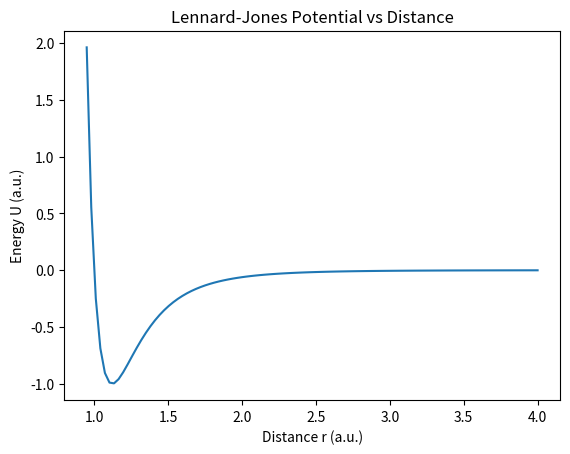
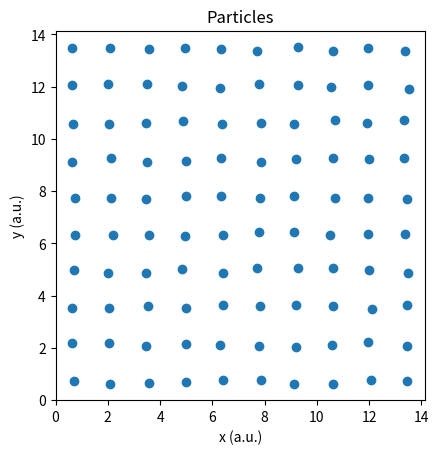
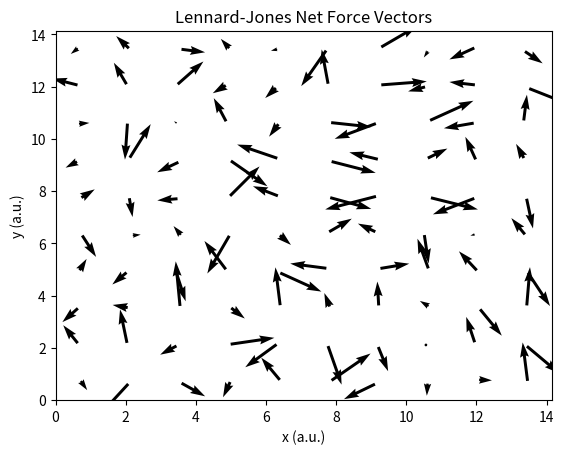
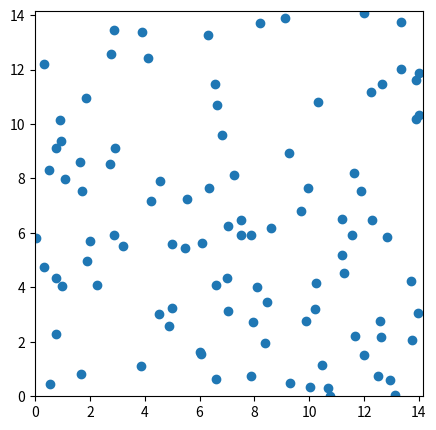

These figures' Python source, in order:
# %%
import numpy as np
import sympy as sp
import matplotlib
import matplotlib.pyplot as plt
from matplotlib import animation
from matplotlib.animation import PillowWriter
# from itertools import combinations
import warnings
warnings.filterwarnings("ignore")

# %% [markdown]
# $r_{ij} = r_i - r_j$
# $$
# U(r_{ij}) = 4\varepsilon [(\sigma/r_{ij})^{12} - (\sigma/r_{ij})^6] \\
# U^*(r_{ij}) = 4[(r_{ij}^*)^{-12} - (r_{ij}^*)^{-6}] \\
# $$
# Force atom $j$ exerts on $i$
# $$
# \vec{F}^*(r_{ij}) = 48[(r_{ij}^*)^{-6} - 0.5](r_{ij}^*)^{-8} \vec{r_{ij}^*} \\
# $$

# %%
def magnitude2(x):
    return (x*x).sum(axis=0)

def lj_U(x):
    return 4*(x**-6 - 1)*x**-6

def lj_U_vec(r):
    r2 = magnitude2(r)
    return 4*(r2**-3 - 1)*r2**-3

def lj_F_vec(r):
    r2 = magnitude2(r)
    return -48*(r2**-3 - 0.5)*r2**-4 * r

print("testing with r as [xs, ys]")
r = np.array([[1,2,3],[2,3,4]], dtype=float)
print(magnitude2(r))
print(lj_U_vec(r))
print(lj_F_vec(r))

print()
print("testing with r as [x matrix, y matrix]")
rmat = np.array([
    [[1,1,1],[2,2,2],[3,3,3]],
    [[2,3,4],[2,3,4],[2,3,4]],
], dtype=float)
print(magnitude2(rmat))
print(lj_U_vec(rmat))
print(lj_F_vec(rmat))

x = np.linspace(0.95,4,100)
plt.plot(x,lj_U(x))

plt.title("Lennard-Jones Potential vs Distance")
plt.xlabel("Distance r (a.u.)")
plt.ylabel("Energy U (a.u.)")
plt.show()


# %%
# SET UP RANDOM INITIAL CONDITIONS
rng = np.random.default_rng(seed=102)

X_U_MIN = 2**(1/6)*1
N_L = 10
N = N_L*N_L
DIM = 2

DENSITY = 0.5
LINEAR_DENSITY = DENSITY**(1/DIM)
L = N_L / LINEAR_DENSITY
print(L)

def generate_square_lattice(l,n):
    step = l / n
    # generate matrices of lattice coordinates
    rmat = np.meshgrid(*[np.arange(0,L,step)+step/2 for i in range(DIM)])
    # convert matrices of x and y positions to vectors of x and y positions, and return
    return np.vstack(list(map(np.concatenate,rmat)))

# generate lattice positions
r = generate_square_lattice(L,N_L)
# add small random displacements
r += np.random.uniform(-0.1,0.1,r.shape)

V_SPREAD = 3
v = rng.normal(0, V_SPREAD, (DIM,N))

plt.title("Particles")
plt.xlim(0, L)
plt.ylim(0, L)
plt.xlabel("x (a.u.)")
plt.ylabel("y (a.u.)")
plt.gca().set_aspect('equal')
plt.scatter(*r)
plt.show()

# %%
x = r[0]
def pair_displacements_1D(x):
    x = -np.diff(np.meshgrid(x,x),axis=0)[0]
    x = (L/2+x)%L-L/2
    return x

def pair_displacements(r):
    return np.array([pair_displacements_1D(x) for x in r])

def magnitudes(v):
    return np.sqrt(np.sum(v**2,axis=0))

def pair_distances(r):
    return magnitudes(pair_displacements(r))

displacements = pair_displacements(r)

print(displacements.shape)

potential_energies = lj_U_vec(displacements)
potential_energies[~np.isfinite(potential_energies)] = 0
potential_energy = potential_energies.sum()
potential_energy_av = potential_energy / N
print(potential_energy_av)

lj_forces = lj_F_vec(displacements)
lj_forces[np.isnan(lj_forces)] = 0
print(lj_forces.shape)
net_lj_force = lj_forces.sum(axis=2)
print(net_lj_force.shape)

# plt.quiver(np.repeat(r[0],N),np.repeat(r[1],N), displacements[0,:,:].ravel(),displacements[1,:,:].ravel(), angles="xy", scale=1, scale_units="xy")
def plot_each_arrow(r,A,color=None):
    if color is None: color=np.ones(len(A[0])**2)
    return plt.quiver(
        *[np.repeat(x,N)for x in r],
        *[A[i,:,:].ravel() for i in range(DIM)],
        color,
        angles="xy", scale=1, scale_units="xy")
# plot_each_arrow(r,lj_forces,magnitudes(lj_forces))
# plt.show()

# plt.title("Displacement Vectors")
# plt.xlabel("x (a.u.)")
# plt.ylabel("y (a.u.)")
# plot_each_arrow(r,displacements,magnitudes(displacements))
# plt.show()

# plt.title("Lennard-Jones Force Vectors")
# plt.xlim(0, L)
# plt.ylim(0, L)
# plt.xlabel("x (a.u.)")
# plt.ylabel("y (a.u.)")
# plot_each_arrow(
#     r,
#     lj_forces / magnitudes(lj_forces),
#     np.clip(magnitudes(lj_forces),0,1),
# )
# plt.colorbar()
# plt.text(L*0.1,L*0.1, "Forces are clipped with upper bound 1")
# plt.show()

plt.title("Lennard-Jones Net Force Vectors")
plt.xlim(0, L)
plt.ylim(0, L)
plt.xlabel("x (a.u.)")
plt.ylabel("y (a.u.)")
plt.quiver(*r, *net_lj_force, angles="xy", )
plt.show()

# %%
def calc_F_lj(r):
    # unit_displacements = pair_displacements(r) / pair_distances(r)
    displacements = pair_displacements(r)
    lj_forces = lj_F_vec(displacements)
    lj_forces[np.isnan(lj_forces)] = 0
    net_lj_force = lj_forces.sum(axis=2)
    return net_lj_force

def calc_a(r):
    F_lj = calc_F_lj(r)
    F_grav = np.array([0,-0.5])
    F = F_lj 
    # F_bounds = calc_F_bounds(r)
    # F += F_bounds
    a = F
    return a

def velocity_verlet(r,v,dt):
    a1 = calc_a(r)
    r = r + v*dt + a1/2 * dt**2
    a2 = calc_a(r)
    v = v + (a1+a2)/2*dt
    return r,v

def wall_boundary_conds(r,v):
    v *= 1 - (np.heaviside(r-L,0) * np.heaviside(v,0))*2
    v *= 1 - (np.heaviside(-r,0) * np.heaviside(-v,0))*2
    return r,v

def periodic_boundary_wrap(r,v):
    r %= L
    return r,v

def boundary_conds(r,v):
    return periodic_boundary_wrap(r,v)

def step_state(r,v,dt):
    r,v = velocity_verlet(r,v,dt)
    r,v = boundary_conds(r,v)
    return r,v

# %%
def time_evolution(r,v,steps,dt):
    rs = np.zeros((steps,r.shape[0], r.shape[1]))
    vs = np.zeros((steps,r.shape[0], r.shape[1]))
    for i in range(steps):
        rs[i] = r
        vs[i] = v
        r,v = step_state(r,v,dt)
    return rs, vs

# %%
t,dt = 2,0.01
steps = int(t//dt)
rs, vs = time_evolution(r,v,steps,dt)

# %%
fig, ax = plt.subplots(1,1, figsize=(5,5))
points = ax.scatter(*rs[0])
ax.set_xlim(0, L)
ax.set_ylim(0, L)
def animation_frame(i):
    points.set_offsets(rs[i].T)

lj_anim = animation.FuncAnimation(fig, animation_frame, frames=steps)
lj_anim.save("test.gif", writer="pillow", fps=30, dpi=100)

# %%
